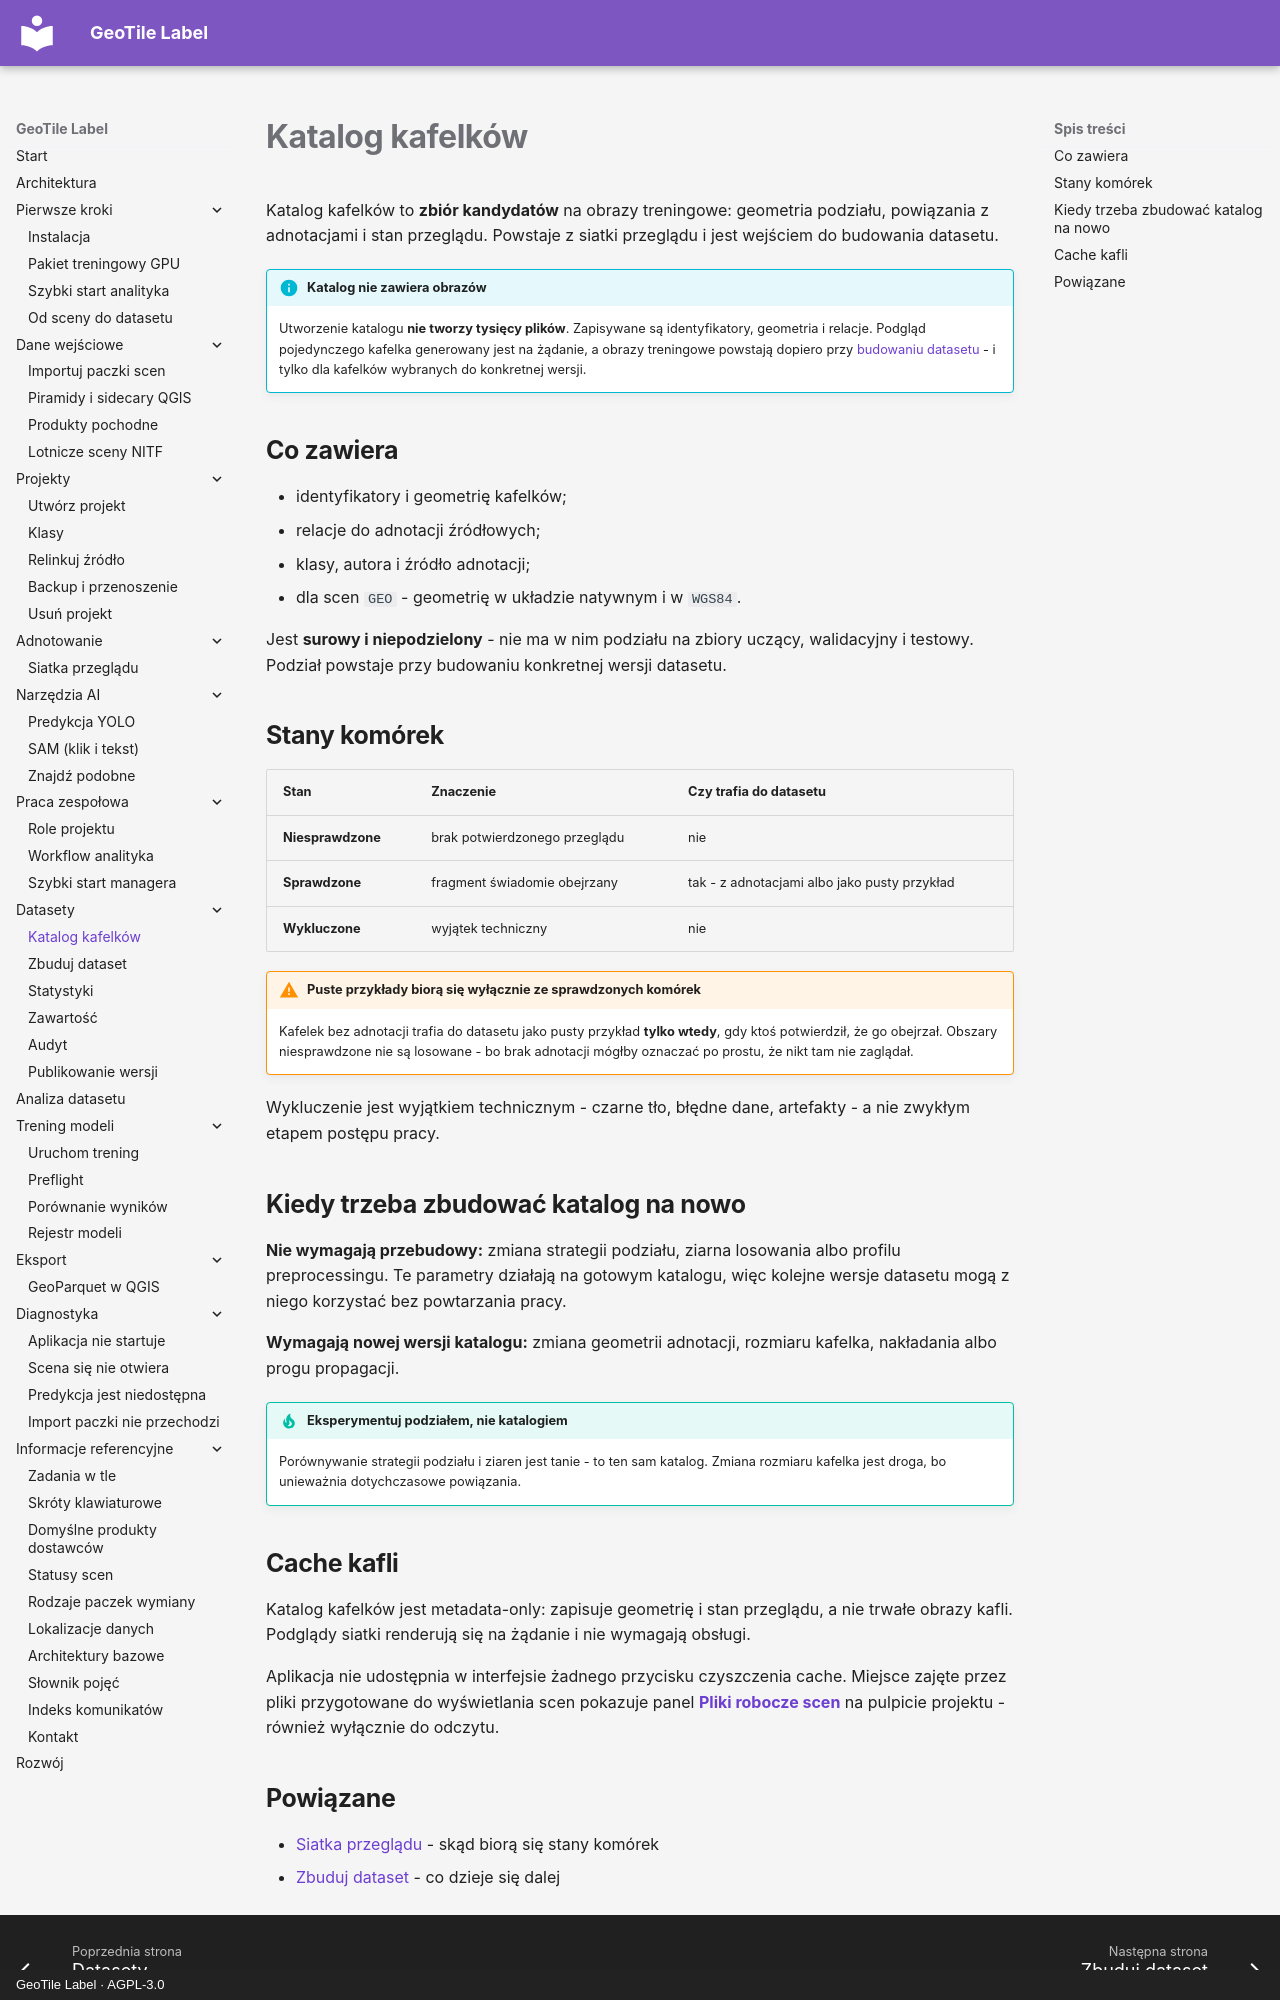

repository: jakubslesinski/geotile-label · page: datasets/katalog-kafelkow.html · generator: mkdocs · copyright: GeoTile Label · AGPL-3.0

# Katalog kafelków

Katalog kafelków to **zbiór kandydatów** na obrazy treningowe: geometria podziału,
powiązania z adnotacjami i stan przeglądu. Powstaje z siatki przeglądu i jest wejściem
do budowania datasetu.

!!! info "Katalog nie zawiera obrazów"

    Utworzenie katalogu **nie tworzy tysięcy plików**. Zapisywane są identyfikatory,
    geometria i relacje. Podgląd pojedynczego kafelka generowany jest na żądanie, a
    obrazy treningowe powstają dopiero przy [budowaniu
    datasetu](zbuduj-dataset.md) - i tylko dla kafelków wybranych do konkretnej wersji.

## Co zawiera

- identyfikatory i geometrię kafelków;
- relacje do adnotacji źródłowych;
- klasy, autora i źródło adnotacji;
- dla scen `GEO` - geometrię w układzie natywnym i w `WGS84`.

Jest **surowy i niepodzielony** - nie ma w nim podziału na zbiory uczący, walidacyjny
i testowy. Podział powstaje przy budowaniu konkretnej wersji datasetu.

## Stany komórek

| Stan | Znaczenie | Czy trafia do datasetu |
| --- | --- | --- |
| **Niesprawdzone** | brak potwierdzonego przeglądu | nie |
| **Sprawdzone** | fragment świadomie obejrzany | tak - z adnotacjami albo jako pusty przykład |
| **Wykluczone** | wyjątek techniczny | nie |

!!! warning "Puste przykłady biorą się wyłącznie ze sprawdzonych komórek"

    Kafelek bez adnotacji trafia do datasetu jako pusty przykład **tylko wtedy**, gdy
    ktoś potwierdził, że go obejrzał. Obszary niesprawdzone nie są losowane - bo brak
    adnotacji mógłby oznaczać po prostu, że nikt tam nie zaglądał.

Wykluczenie jest wyjątkiem technicznym - czarne tło, błędne dane, artefakty - a nie
zwykłym etapem postępu pracy.

## Kiedy trzeba zbudować katalog na nowo

**Nie wymagają przebudowy:** zmiana strategii podziału, ziarna losowania albo profilu
preprocessingu. Te parametry działają na gotowym katalogu, więc kolejne wersje
datasetu mogą z niego korzystać bez powtarzania pracy.

**Wymagają nowej wersji katalogu:** zmiana geometrii adnotacji, rozmiaru kafelka,
nakładania albo progu propagacji.

!!! tip "Eksperymentuj podziałem, nie katalogiem"

    Porównywanie strategii podziału i ziaren jest tanie - to ten sam katalog. Zmiana
    rozmiaru kafelka jest droga, bo unieważnia dotychczasowe powiązania.

## Cache kafli

Katalog kafelków jest metadata-only: zapisuje geometrię i stan przeglądu, a nie trwałe
obrazy kafli. Podglądy siatki renderują się na żądanie i nie wymagają obsługi.

Aplikacja nie udostępnia w interfejsie żadnego przycisku czyszczenia cache. Miejsce
zajęte przez pliki przygotowane do wyświetlania scen pokazuje panel
**[Pliki robocze scen](../input-data/produkty-pochodne.md)** na
pulpicie projektu - również wyłącznie do odczytu.
